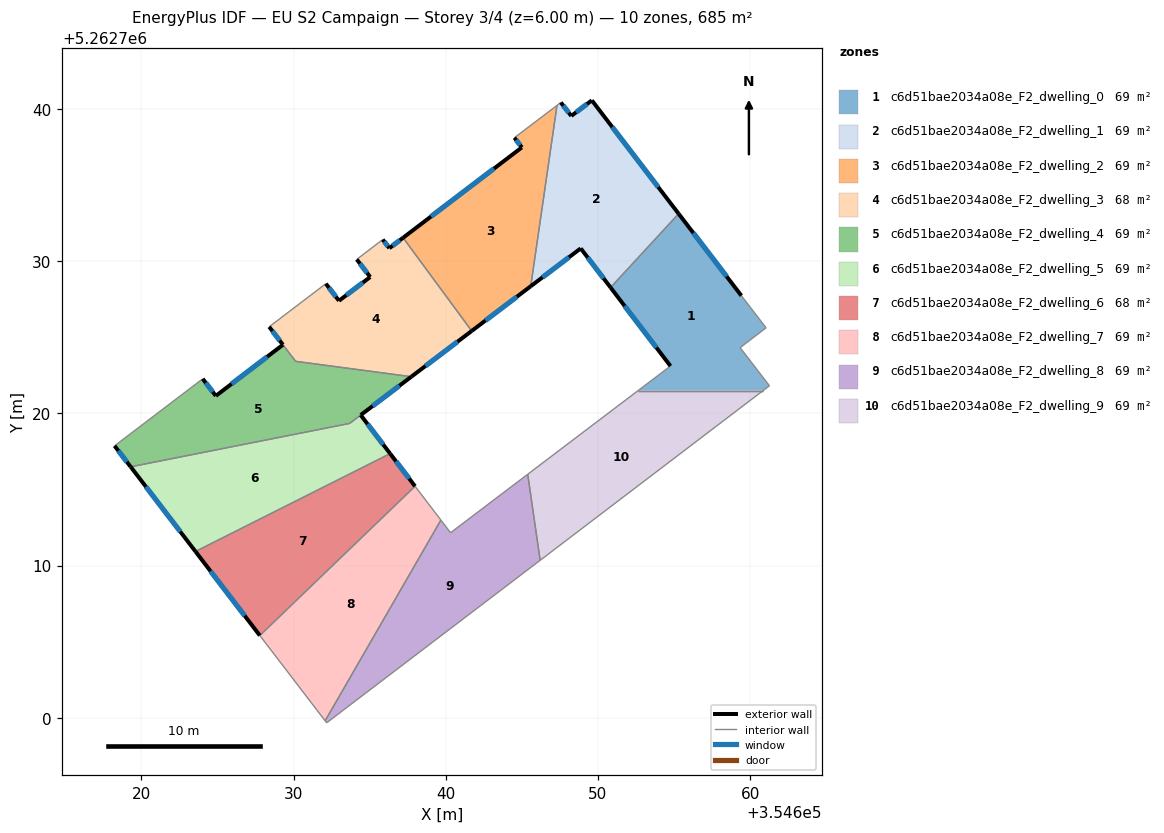
=== STOREY PLAN SPEC (per zone: floor XY polygon, exterior-wall plan segments, windows/doors) ===
zone 1: c6d51bae2034a08e_F2_dwelling_0  (68.5 m²)
  floor: (354659.42, 5262727.73) (354661.04, 5262725.62) (354659.34, 5262724.32) (354661.26, 5262721.81) (354660.85, 5262721.50) (354652.64, 5262721.50) (354654.76, 5262723.11) (354650.83, 5262728.26) (354655.30, 5262733.11)
  exterior wall: (354650.83, 5262728.26) – (354654.76, 5262723.11)  [6.5 m]
    window: (354651.75, 5262727.05) – (354653.84, 5262724.32)  [5.5 m²]
  exterior wall: (354659.42, 5262727.73) – (354655.30, 5262733.11)  [6.8 m]
    window: (354658.45, 5262728.99) – (354656.27, 5262731.85)  [5.7 m²]
  interior walls: 7
zone 2: c6d51bae2034a08e_F2_dwelling_1  (68.5 m²)
  floor: (354649.60, 5262740.56) (354655.30, 5262733.11) (354650.83, 5262728.26) (354648.86, 5262730.84) (354645.58, 5262728.35) (354647.31, 5262740.23) (354647.56, 5262740.42) (354648.24, 5262739.54)
  exterior wall: (354649.60, 5262740.56) – (354648.24, 5262739.54)  [1.7 m]
    window: (354649.28, 5262740.32) – (354648.56, 5262739.78)  [1.4 m²]
  exterior wall: (354655.30, 5262733.11) – (354649.60, 5262740.56)  [9.4 m]
    window: (354653.96, 5262734.86) – (354650.93, 5262738.81)  [7.9 m²]
  exterior wall: (354648.86, 5262730.84) – (354650.83, 5262728.26)  [3.2 m]
    window: (354649.33, 5262730.23) – (354650.37, 5262728.87)  [2.7 m²]
  exterior wall: (354645.58, 5262728.35) – (354648.86, 5262730.84)  [4.1 m]
    window: (354646.35, 5262728.93) – (354648.09, 5262730.25)  [3.5 m²]
  exterior wall: (354648.24, 5262739.54) – (354647.56, 5262740.42)  [1.1 m]
    window: (354648.08, 5262739.74) – (354647.72, 5262740.21)  [0.9 m²]
  interior walls: 3
zone 3: c6d51bae2034a08e_F2_dwelling_2  (68.5 m²)
  floor: (354647.31, 5262740.23) (354645.58, 5262728.35) (354641.71, 5262725.41) (354637.20, 5262731.53) (354645.00, 5262737.47) (354644.51, 5262738.11)
  exterior wall: (354641.71, 5262725.41) – (354645.58, 5262728.35)  [4.9 m]
    window: (354642.62, 5262726.10) – (354644.67, 5262727.66)  [4.1 m²]
  exterior wall: (354645.00, 5262737.47) – (354637.20, 5262731.53)  [9.8 m]
    window: (354643.17, 5262736.08) – (354639.03, 5262732.93)  [8.3 m²]
  exterior wall: (354644.51, 5262738.11) – (354645.00, 5262737.47)  [0.8 m]
    window: (354644.62, 5262737.96) – (354644.88, 5262737.62)  [0.7 m²]
  interior walls: 3
zone 4: c6d51bae2034a08e_F2_dwelling_3  (67.6 m²)
  floor: (354637.20, 5262731.53) (354641.71, 5262725.41) (354637.74, 5262722.41) (354630.14, 5262723.42) (354628.40, 5262725.68) (354632.12, 5262728.52) (354632.98, 5262727.39) (354635.04, 5262728.96) (354634.15, 5262730.11) (354635.86, 5262731.42) (354636.30, 5262730.85)
  exterior wall: (354632.98, 5262727.39) – (354632.12, 5262728.52)  [1.4 m]
    window: (354632.78, 5262727.66) – (354632.33, 5262728.25)  [1.2 m²]
  exterior wall: (354635.04, 5262728.96) – (354632.98, 5262727.39)  [2.6 m]
    window: (354634.55, 5262728.59) – (354633.47, 5262727.76)  [2.2 m²]
  exterior wall: (354634.15, 5262730.11) – (354635.04, 5262728.96)  [1.5 m]
    window: (354634.36, 5262729.84) – (354634.83, 5262729.23)  [1.2 m²]
  exterior wall: (354636.30, 5262730.85) – (354635.86, 5262731.42)  [0.7 m]
    window: (354636.19, 5262730.98) – (354635.96, 5262731.28)  [0.6 m²]
  exterior wall: (354637.20, 5262731.53) – (354636.30, 5262730.85)  [1.1 m]
    window: (354636.99, 5262731.37) – (354636.51, 5262731.01)  [1.0 m²]
  exterior wall: (354637.74, 5262722.41) – (354641.71, 5262725.41)  [5.0 m]
    window: (354638.67, 5262723.11) – (354640.77, 5262724.71)  [4.2 m²]
  exterior wall: (354628.40, 5262725.68) – (354629.30, 5262724.50)  [1.5 m]
    window: (354628.61, 5262725.41) – (354629.09, 5262724.78)  [1.3 m²]
  interior walls: 5
zone 5: c6d51bae2034a08e_F2_dwelling_4  (69.2 m²)
  floor: (354637.74, 5262722.41) (354633.68, 5262719.34) (354619.30, 5262716.49) (354618.24, 5262717.86) (354624.03, 5262722.27) (354624.90, 5262721.15) (354629.30, 5262724.50) (354630.14, 5262723.42)
  exterior wall: (354618.24, 5262717.86) – (354619.30, 5262716.49)  [1.7 m]
    window: (354618.49, 5262717.54) – (354619.05, 5262716.81)  [1.5 m²]
  exterior wall: (354624.90, 5262721.15) – (354624.03, 5262722.27)  [1.4 m]
    window: (354624.69, 5262721.41) – (354624.24, 5262722.00)  [1.2 m²]
  exterior wall: (354629.30, 5262724.50) – (354624.90, 5262721.15)  [5.5 m]
    window: (354628.27, 5262723.72) – (354625.93, 5262721.93)  [4.7 m²]
  exterior wall: (354634.41, 5262719.89) – (354637.74, 5262722.41)  [4.2 m]
    window: (354635.20, 5262720.48) – (354636.96, 5262721.82)  [3.5 m²]
  interior walls: 5
zone 6: c6d51bae2034a08e_F2_dwelling_5  (68.7 m²)
  floor: (354634.41, 5262719.89) (354636.35, 5262717.35) (354623.56, 5262710.92) (354619.30, 5262716.49) (354633.68, 5262719.34)
  exterior wall: (354636.35, 5262717.35) – (354634.41, 5262719.89)  [3.2 m]
    window: (354635.89, 5262717.95) – (354634.87, 5262719.29)  [2.7 m²]
  exterior wall: (354619.30, 5262716.49) – (354623.56, 5262710.92)  [7.0 m]
    window: (354620.30, 5262715.18) – (354622.56, 5262712.23)  [5.9 m²]
  interior walls: 3
zone 7: c6d51bae2034a08e_F2_dwelling_6  (67.8 m²)
  floor: (354636.35, 5262717.35) (354637.98, 5262715.21) (354627.78, 5262705.40) (354623.56, 5262710.92)
  exterior wall: (354637.98, 5262715.21) – (354636.35, 5262717.35)  [2.7 m]
    window: (354637.60, 5262715.71) – (354636.73, 5262716.85)  [2.3 m²]
  exterior wall: (354623.56, 5262710.92) – (354627.78, 5262705.40)  [7.0 m]
    window: (354624.55, 5262709.63) – (354626.79, 5262706.70)  [5.9 m²]
  interior walls: 2
zone 8: c6d51bae2034a08e_F2_dwelling_7  (69.2 m²)
  floor: (354638.01, 5262715.17) (354639.68, 5262712.99) (354632.08, 5262699.80) (354627.82, 5262705.36) (354627.78, 5262705.40) (354637.98, 5262715.21)
  interior walls: 6
zone 9: c6d51bae2034a08e_F2_dwelling_8  (68.5 m²)
  floor: (354645.38, 5262716.00) (354646.20, 5262710.34) (354632.18, 5262699.67) (354632.08, 5262699.80) (354639.68, 5262712.99) (354640.32, 5262712.16)
  interior walls: 6
zone 10: c6d51bae2034a08e_F2_dwelling_9  (68.5 m²)
  floor: (354660.85, 5262721.50) (354646.20, 5262710.34) (354645.38, 5262716.00) (354652.64, 5262721.50)
  interior walls: 4

=== DERIVED (storey summary) ===
Building: EU S2 Campaign
Storey: 3 of 4  (floor level z = 6.00 m)
Storey gross floor area: 685.3 m²
Zones on this storey: 10
  - c6d51bae2034a08e_F2_dwelling_0: floor 68.5 m²; exterior wall 13.3 m (39.8 m²); 2 window(s) 11.2 m²; WWR 28.1%
  - c6d51bae2034a08e_F2_dwelling_1: floor 68.5 m²; exterior wall 19.5 m (58.6 m²); 5 window(s) 16.5 m²; WWR 28.1%
  - c6d51bae2034a08e_F2_dwelling_2: floor 68.5 m²; exterior wall 15.5 m (46.4 m²); 3 window(s) 13.1 m²; WWR 28.1%
  - c6d51bae2034a08e_F2_dwelling_3: floor 67.6 m²; exterior wall 13.8 m (41.3 m²); 7 window(s) 11.6 m²; WWR 28.1%
  - c6d51bae2034a08e_F2_dwelling_4: floor 69.2 m²; exterior wall 12.9 m (38.6 m²); 4 window(s) 10.9 m²; WWR 28.1%
  - c6d51bae2034a08e_F2_dwelling_5: floor 68.7 m²; exterior wall 10.2 m (30.6 m²); 2 window(s) 8.6 m²; WWR 28.1%
  - c6d51bae2034a08e_F2_dwelling_6: floor 67.8 m²; exterior wall 9.6 m (28.9 m²); 2 window(s) 8.1 m²; WWR 28.1%
  - c6d51bae2034a08e_F2_dwelling_7: floor 69.2 m²
  - c6d51bae2034a08e_F2_dwelling_8: floor 68.5 m²
  - c6d51bae2034a08e_F2_dwelling_9: floor 68.5 m²
Zone adjacency (shared interzone walls):
  - c6d51bae2034a08e_F2_dwelling_0 ↔ c6d51bae2034a08e_F2_dwelling_1
  - c6d51bae2034a08e_F2_dwelling_0 ↔ c6d51bae2034a08e_F2_dwelling_9
  - c6d51bae2034a08e_F2_dwelling_1 ↔ c6d51bae2034a08e_F2_dwelling_2
  - c6d51bae2034a08e_F2_dwelling_2 ↔ c6d51bae2034a08e_F2_dwelling_3
  - c6d51bae2034a08e_F2_dwelling_3 ↔ c6d51bae2034a08e_F2_dwelling_4
  - c6d51bae2034a08e_F2_dwelling_4 ↔ c6d51bae2034a08e_F2_dwelling_5
  - c6d51bae2034a08e_F2_dwelling_5 ↔ c6d51bae2034a08e_F2_dwelling_6
  - c6d51bae2034a08e_F2_dwelling_6 ↔ c6d51bae2034a08e_F2_dwelling_7
  - c6d51bae2034a08e_F2_dwelling_7 ↔ c6d51bae2034a08e_F2_dwelling_8
  - c6d51bae2034a08e_F2_dwelling_8 ↔ c6d51bae2034a08e_F2_dwelling_9